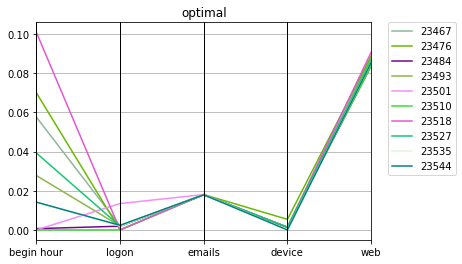

The file beside this chart, header and first rows:
optimal, Max_fit, Gen, Hof
23467, 0.09685, 95, [0.057664584334454594, 1.0, 0.0020527545…
23476, 0.1043, 25, [0.07009975734699381, 1.0, 0.0, 0.018080…
23484, 0.08153, 100, [0.0006541141580403725, 1.0, 0.001905217…
23493, 0.08406, 97, [0.027791634005558327, 1.0, 0.0019953772…
23501, 0.0821, 71, [0.0, 1.0, 0.013476045463351197, 0.01806…
23510, 0.08176, 61, [0.0, 1.0, 0.0, 0.017996121415144953, 0.…
23518, 0.1252, 85, [0.10100115176752016, 1.0, 0.0, 0.018081…
23527, 0.08822, 48, [0.039318479685452164, 1.0, 0.0019215206…
23535, 0.08234, 89, [0.014113710640230493, 1.0, 0.0019645836…
23544, 0.08237, 90, [0.014203195468767076, 1.0, 0.0023528707…
